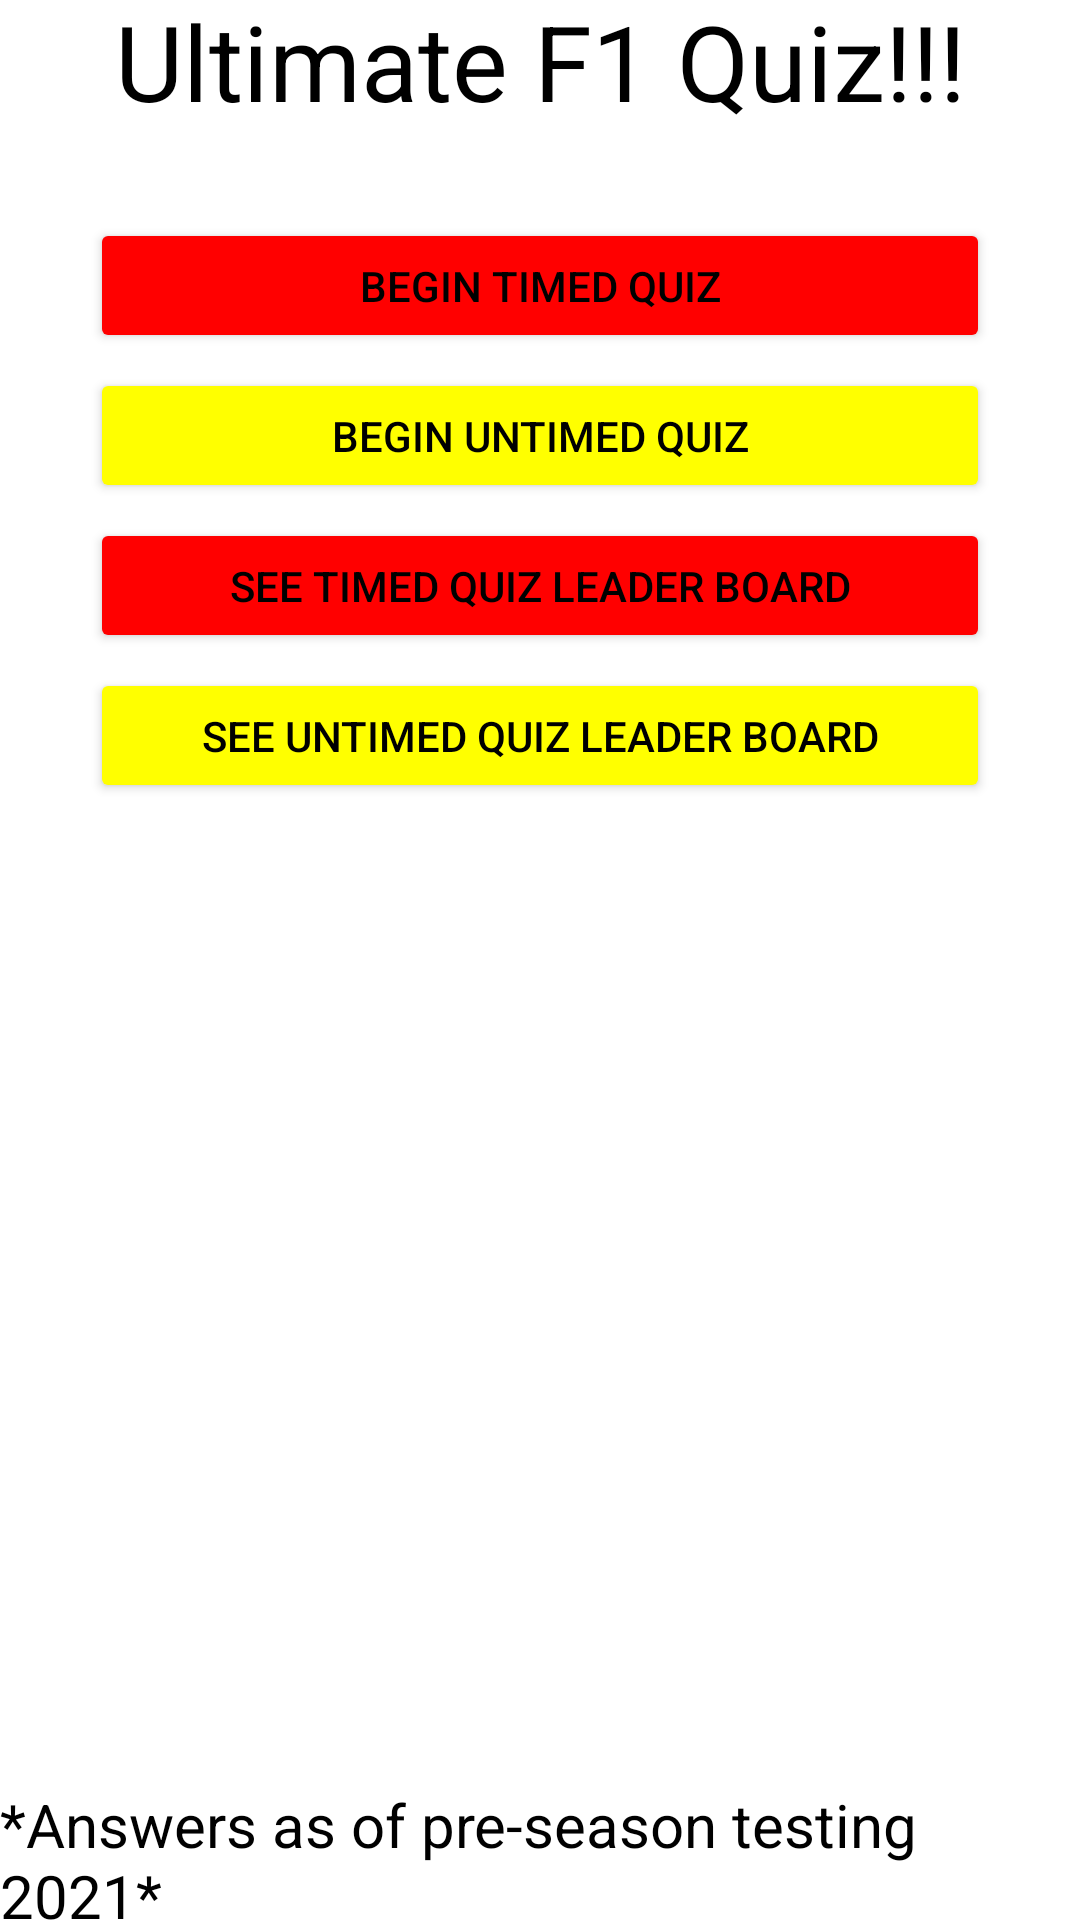

Write the Android layout XML for this screen, with the resource values it uses.
<!-- AndroidManifest.xml: application theme Theme.CS441_Proj6 -->
<!-- res/layout/activity_main.xml -->
<?xml version="1.0" encoding="utf-8"?>
<androidx.constraintlayout.widget.ConstraintLayout xmlns:android="http://schemas.android.com/apk/res/android"
    xmlns:app="http://schemas.android.com/apk/res-auto"
    xmlns:tools="http://schemas.android.com/tools"
    android:layout_width="match_parent"
    android:layout_height="match_parent"
    tools:context=".MainActivity">

    <TextView
        android:id="@+id/gameTitle"
        android:layout_width="wrap_content"
        android:layout_height="wrap_content"
        android:text="@string/gameTitle"
        app:layout_constraintBottom_toBottomOf="parent"
        app:layout_constraintLeft_toLeftOf="parent"
        app:layout_constraintRight_toRightOf="parent"
        app:layout_constraintTop_toTopOf="parent"
        android:layout_marginBottom="600dp"
        android:textSize="35sp"
        android:textColor="@color/black"
        />

    <TextView
        android:id="@+id/disclaimer"
        android:layout_width="wrap_content"
        android:layout_height="wrap_content"
        android:text="@string/dis"
        app:layout_constraintBottom_toBottomOf="parent"
        app:layout_constraintLeft_toLeftOf="parent"
        app:layout_constraintRight_toRightOf="parent"
        app:layout_constraintTop_toTopOf="parent"
        android:layout_marginTop="600dp"
        android:textSize="20sp"
        android:textColor="@color/black"
        />

    <Button
        android:id="@+id/startTButton"
        android:layout_width="300dp"
        android:layout_height="45dp"
        app:layout_constraintTop_toTopOf="parent"
        app:layout_constraintBottom_toBottomOf="parent"
        app:layout_constraintLeft_toLeftOf="parent"
        app:layout_constraintRight_toRightOf="parent"
        android:layout_marginBottom="450dp"
        android:layout_marginRight="0dp"
        android:onClick="beginTGame"
        android:text="@string/startTime"
        android:backgroundTint="@color/red"
        android:textColor="@color/black"
        />

    <Button
        android:id="@+id/startUTButton"
        android:layout_width="300dp"
        android:layout_height="45dp"
        app:layout_constraintTop_toTopOf="parent"
        app:layout_constraintBottom_toBottomOf="parent"
        app:layout_constraintLeft_toLeftOf="parent"
        app:layout_constraintRight_toRightOf="parent"
        android:layout_marginBottom="350dp"
        android:layout_marginRight="0dp"
        android:onClick="beginUTGame"
        android:text="@string/startUTime"
        android:backgroundTint="@color/yellow"
        android:textColor="@color/black"
        />

    <Button
        android:id="@+id/TLeaderBoardButton"
        android:layout_width="300dp"
        android:layout_height="45dp"
        app:layout_constraintTop_toTopOf="parent"
        app:layout_constraintBottom_toBottomOf="parent"
        app:layout_constraintLeft_toLeftOf="parent"
        app:layout_constraintRight_toRightOf="parent"
        android:layout_marginBottom="250dp"
        android:layout_marginRight="0dp"
        android:onClick="seeTLB"
        android:text="@string/seeTimeLB"
        android:backgroundTint="@color/red"
        android:textColor="@color/black"
        />

    <Button
        android:id="@+id/UTLeaderBoardButton"
        android:layout_width="300dp"
        android:layout_height="45dp"
        app:layout_constraintTop_toTopOf="parent"
        app:layout_constraintBottom_toBottomOf="parent"
        app:layout_constraintLeft_toLeftOf="parent"
        app:layout_constraintRight_toRightOf="parent"
        android:layout_marginBottom="150dp"
        android:layout_marginRight="0dp"
        android:onClick="seeUTLB"
        android:text="@string/seeUTimeLB"
        android:backgroundTint="@color/yellow"
        android:textColor="@color/black"
        />

</androidx.constraintlayout.widget.ConstraintLayout>
<!-- resources referenced by this layout -->
<resources>
  <color name="black">#FF000000</color>
  <color name="red">#FFFF0000</color>
  <color name="yellow">#FFFFFF00</color>
  <string name="dis">*Answers as of pre-season testing 2021*</string>
  <string name="gameTitle">Ultimate F1 Quiz!!!</string>
  <string name="seeTimeLB">See Timed Quiz Leader Board</string>
  <string name="seeUTimeLB">See Untimed Quiz Leader Board</string>
  <string name="startTime">Begin Timed Quiz</string>
  <string name="startUTime">Begin Untimed Quiz</string>
  <style name="Theme.CS441_Proj6" parent="Theme.MaterialComponents.DayNight.DarkActionBar">
          
          <item name="colorPrimary">@color/purple_500</item>
          <item name="colorPrimaryVariant">@color/purple_700</item>
          <item name="colorOnPrimary">@color/white</item>
          
          <item name="colorSecondary">@color/teal_200</item>
          <item name="colorSecondaryVariant">@color/teal_700</item>
          <item name="colorOnSecondary">@color/black</item>
          
          <item name="android:statusBarColor" tools:targetApi="l">?attr/colorPrimaryVariant</item>
          
      </style>
  <color name="purple_500">#FF6200EE</color>
  <color name="purple_700">#FF3700B3</color>
  <color name="white">#FFFFFFFF</color>
  <color name="teal_200">#FF03DAC5</color>
  <color name="teal_700">#FF018786</color>
</resources>
